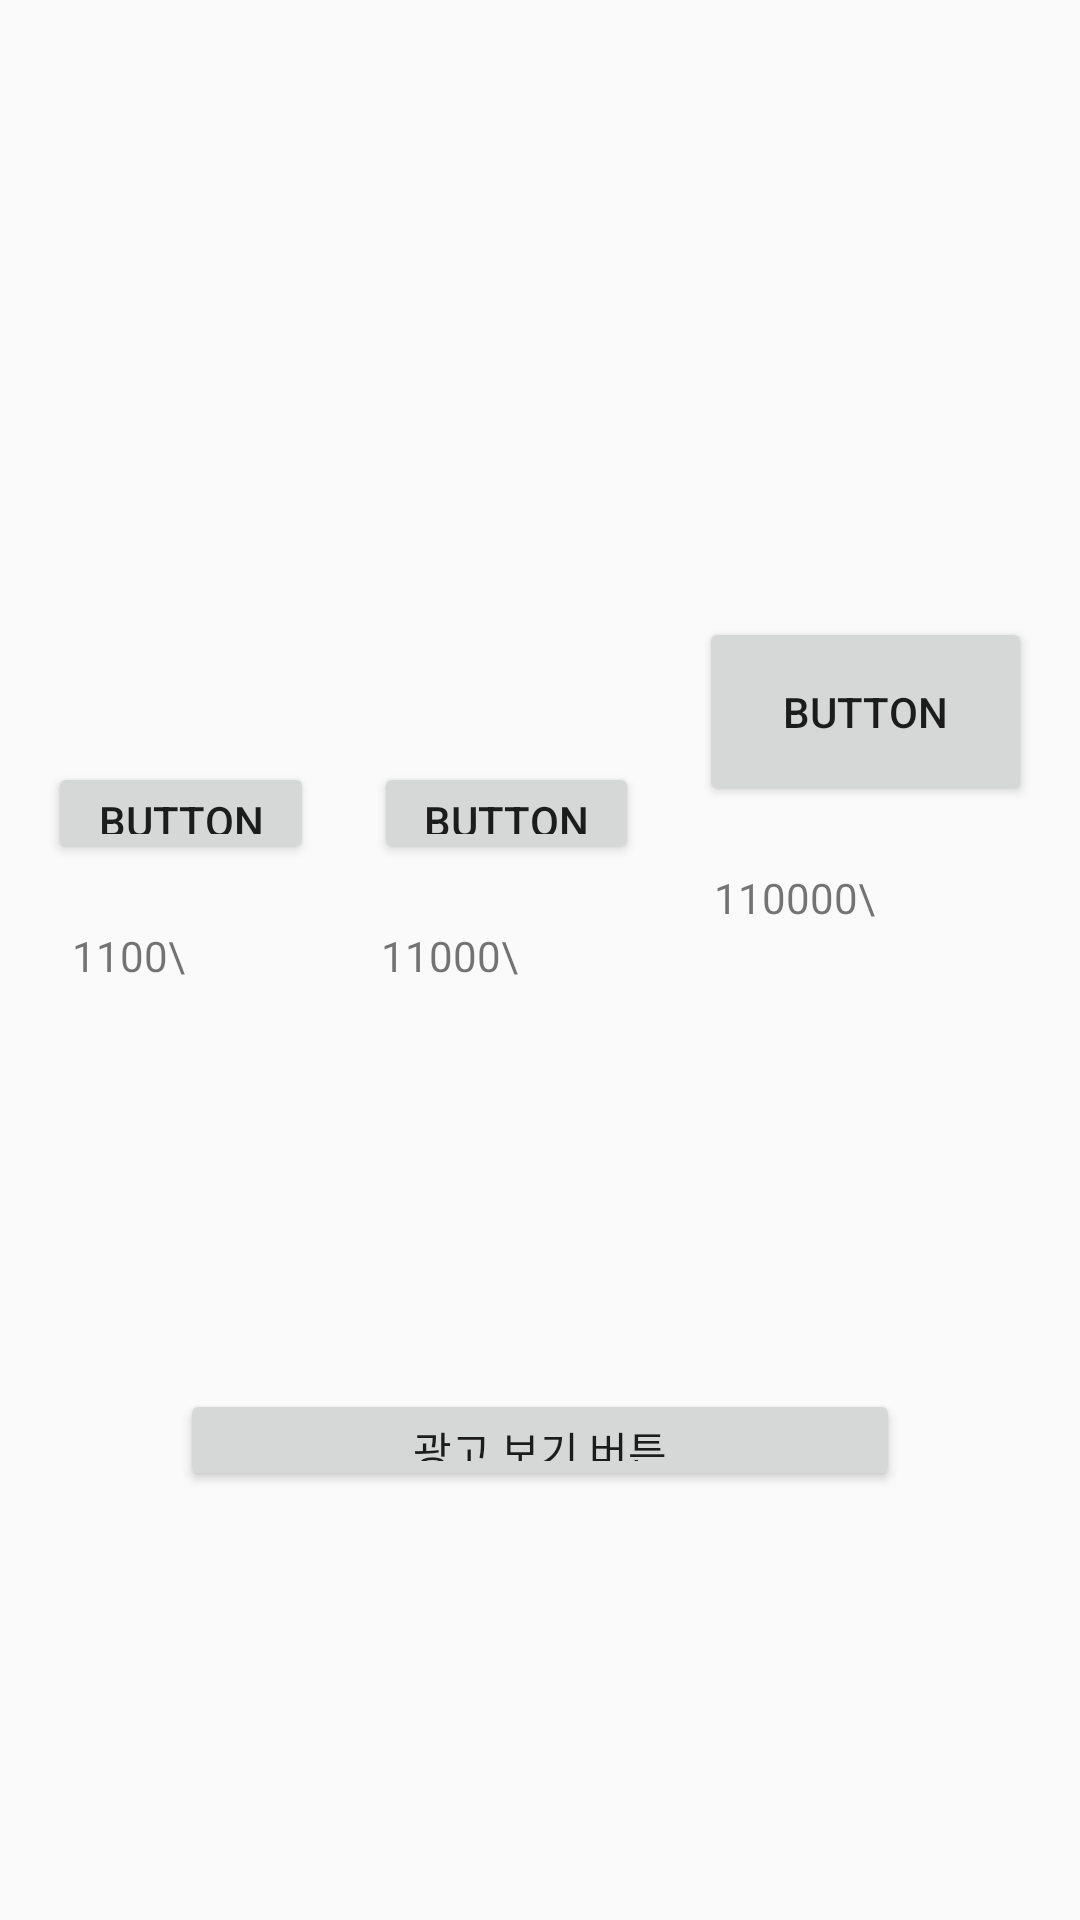

The Android layout XML behind this screen, and the referenced resources:
<!-- AndroidManifest.xml: application theme AppTheme -->
<!-- res/layout/activity_dino_egg.xml -->
<?xml version="1.0" encoding="utf-8"?>
<androidx.constraintlayout.widget.ConstraintLayout xmlns:android="http://schemas.android.com/apk/res/android"
    xmlns:app="http://schemas.android.com/apk/res-auto"
    xmlns:tools="http://schemas.android.com/tools"
    android:layout_width="match_parent"
    android:layout_height="match_parent"
    tools:context=".DinoEgg">

    <Button
        android:id="@+id/button11"
        android:layout_width="0dp"
        android:layout_height="0dp"
        android:layout_marginStart="60dp"
        android:layout_marginLeft="60dp"
        android:layout_marginEnd="60dp"
        android:layout_marginRight="60dp"
        android:layout_marginBottom="143dp"
        android:text="광고 보기 버튼"
        app:layout_constraintBottom_toBottomOf="parent"
        app:layout_constraintEnd_toEndOf="parent"
        app:layout_constraintStart_toStartOf="parent"
        app:layout_constraintTop_toBottomOf="@+id/textView2" />

    <Button
        android:id="@+id/button12"
        android:layout_width="0dp"
        android:layout_height="0dp"
        android:layout_marginStart="16dp"
        android:layout_marginLeft="16dp"
        android:layout_marginTop="254dp"
        android:layout_marginEnd="20dp"
        android:layout_marginRight="20dp"
        android:layout_marginBottom="21dp"
        android:text="Button"
        app:layout_constraintBottom_toTopOf="@+id/textView"
        app:layout_constraintEnd_toStartOf="@+id/button13"
        app:layout_constraintStart_toStartOf="parent"
        app:layout_constraintTop_toTopOf="parent" />

    <Button
        android:id="@+id/button13"
        android:layout_width="0dp"
        android:layout_height="0dp"
        android:layout_marginTop="254dp"
        android:layout_marginEnd="20dp"
        android:layout_marginRight="20dp"
        android:layout_marginBottom="21dp"
        android:text="Button"
        app:layout_constraintBottom_toTopOf="@+id/textView2"
        app:layout_constraintEnd_toStartOf="@+id/button14"
        app:layout_constraintStart_toEndOf="@+id/button12"
        app:layout_constraintTop_toTopOf="parent" />

    <Button
        android:id="@+id/button14"
        android:layout_width="111dp"
        android:layout_height="63dp"
        android:layout_marginTop="254dp"
        android:layout_marginEnd="16dp"
        android:layout_marginRight="16dp"
        android:layout_marginBottom="21dp"
        android:text="Button"
        app:layout_constraintBottom_toTopOf="@+id/textView3"
        app:layout_constraintEnd_toEndOf="parent"
        app:layout_constraintStart_toEndOf="@+id/button13"
        app:layout_constraintTop_toTopOf="parent" />

    <TextView
        android:id="@+id/textView"
        android:layout_width="0dp"
        android:layout_height="0dp"
        android:layout_marginStart="24dp"
        android:layout_marginLeft="24dp"
        android:layout_marginEnd="24dp"
        android:layout_marginRight="24dp"
        android:layout_marginBottom="120dp"
        android:text="1100\"
        app:layout_constraintBottom_toTopOf="@+id/button11"
        app:layout_constraintEnd_toStartOf="@+id/textView2"
        app:layout_constraintStart_toStartOf="parent"
        app:layout_constraintTop_toBottomOf="@+id/button12" />

    <TextView
        android:id="@+id/textView2"
        android:layout_width="0dp"
        android:layout_height="0dp"
        android:layout_marginEnd="32dp"
        android:layout_marginRight="32dp"
        android:layout_marginBottom="120dp"
        android:text="11000\"
        app:layout_constraintBottom_toTopOf="@+id/button11"
        app:layout_constraintEnd_toStartOf="@+id/textView3"
        app:layout_constraintStart_toEndOf="@+id/textView"
        app:layout_constraintTop_toBottomOf="@+id/button13" />

    <TextView
        android:id="@+id/textView3"
        android:layout_width="106dp"
        android:layout_height="49dp"
        android:layout_marginEnd="16dp"
        android:layout_marginRight="16dp"
        android:layout_marginBottom="350dp"
        android:text="110000\"
        app:layout_constraintBottom_toBottomOf="parent"
        app:layout_constraintEnd_toEndOf="parent"
        app:layout_constraintStart_toEndOf="@+id/textView2"
        app:layout_constraintTop_toBottomOf="@+id/button14" />
</androidx.constraintlayout.widget.ConstraintLayout>
<!-- resources referenced by this layout -->
<resources>
  <style name="AppTheme" parent="Theme.AppCompat.Light.NoActionBar">
          
          <item name="colorPrimary">@color/colorPrimary</item>
          <item name="colorPrimaryDark">@color/colorPrimaryDark</item>
          <item name="colorAccent">@color/colorAccent</item>
          <item name="android:windowDrawsSystemBarBackgrounds" tools:targetApi="lollipop">true</item>
          <item name="android:statusBarColor" tools:targetApi="lollipop">@android:color/transparent</item>
          <item name="android:windowTranslucentStatus" tools:targetApi="kitkat">true</item>
      </style>
  <!-- not gathered from this repository: default colours our renderer supplied (Android Studio template values) -->
  <color name="colorPrimary">#FF6200EE</color>
  <color name="colorPrimaryDark">#FF3700B3</color>
  <color name="colorAccent">#FF03DAC5</color>
</resources>
